5-way image classification set "processed" from GitHub (dhanushbs0425-gif/ADST_SEMESTER_FINAL_PROJECT); label vocabulary: broken, immature, intact, skin-damaged, spotted.

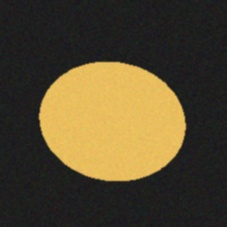
Label: intact

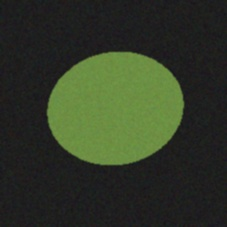
Label: immature

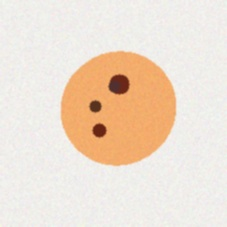
Label: spotted

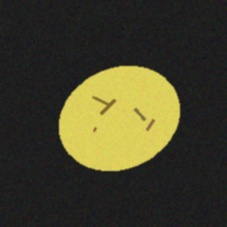
Label: skin-damaged

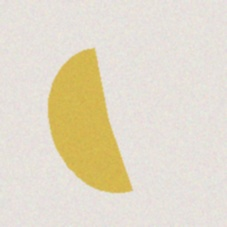
Label: broken

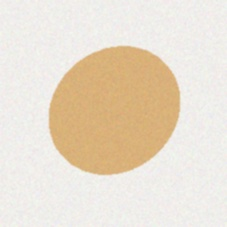
Label: intact
